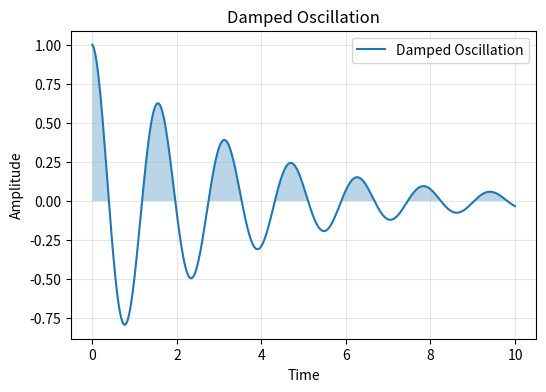

Reproduce this figure in Python.
import numpy as np
import matplotlib.pyplot as plt

t = np.linspace(0, 10, 400)
y = np.exp(-0.3*t) * np.cos(4*t)

fig, ax = plt.subplots(figsize=(6,4))

ax.plot(t, y, label='Damped Oscillation')

# Fill only positive region
ax.fill_between(t, y, where=(y >= 0), alpha=0.3)

ax.set_xlabel('Time')
ax.set_ylabel('Amplitude')
ax.set_title('Damped Oscillation')
ax.legend()

ax.grid(True, alpha=0.3)

plt.show()
